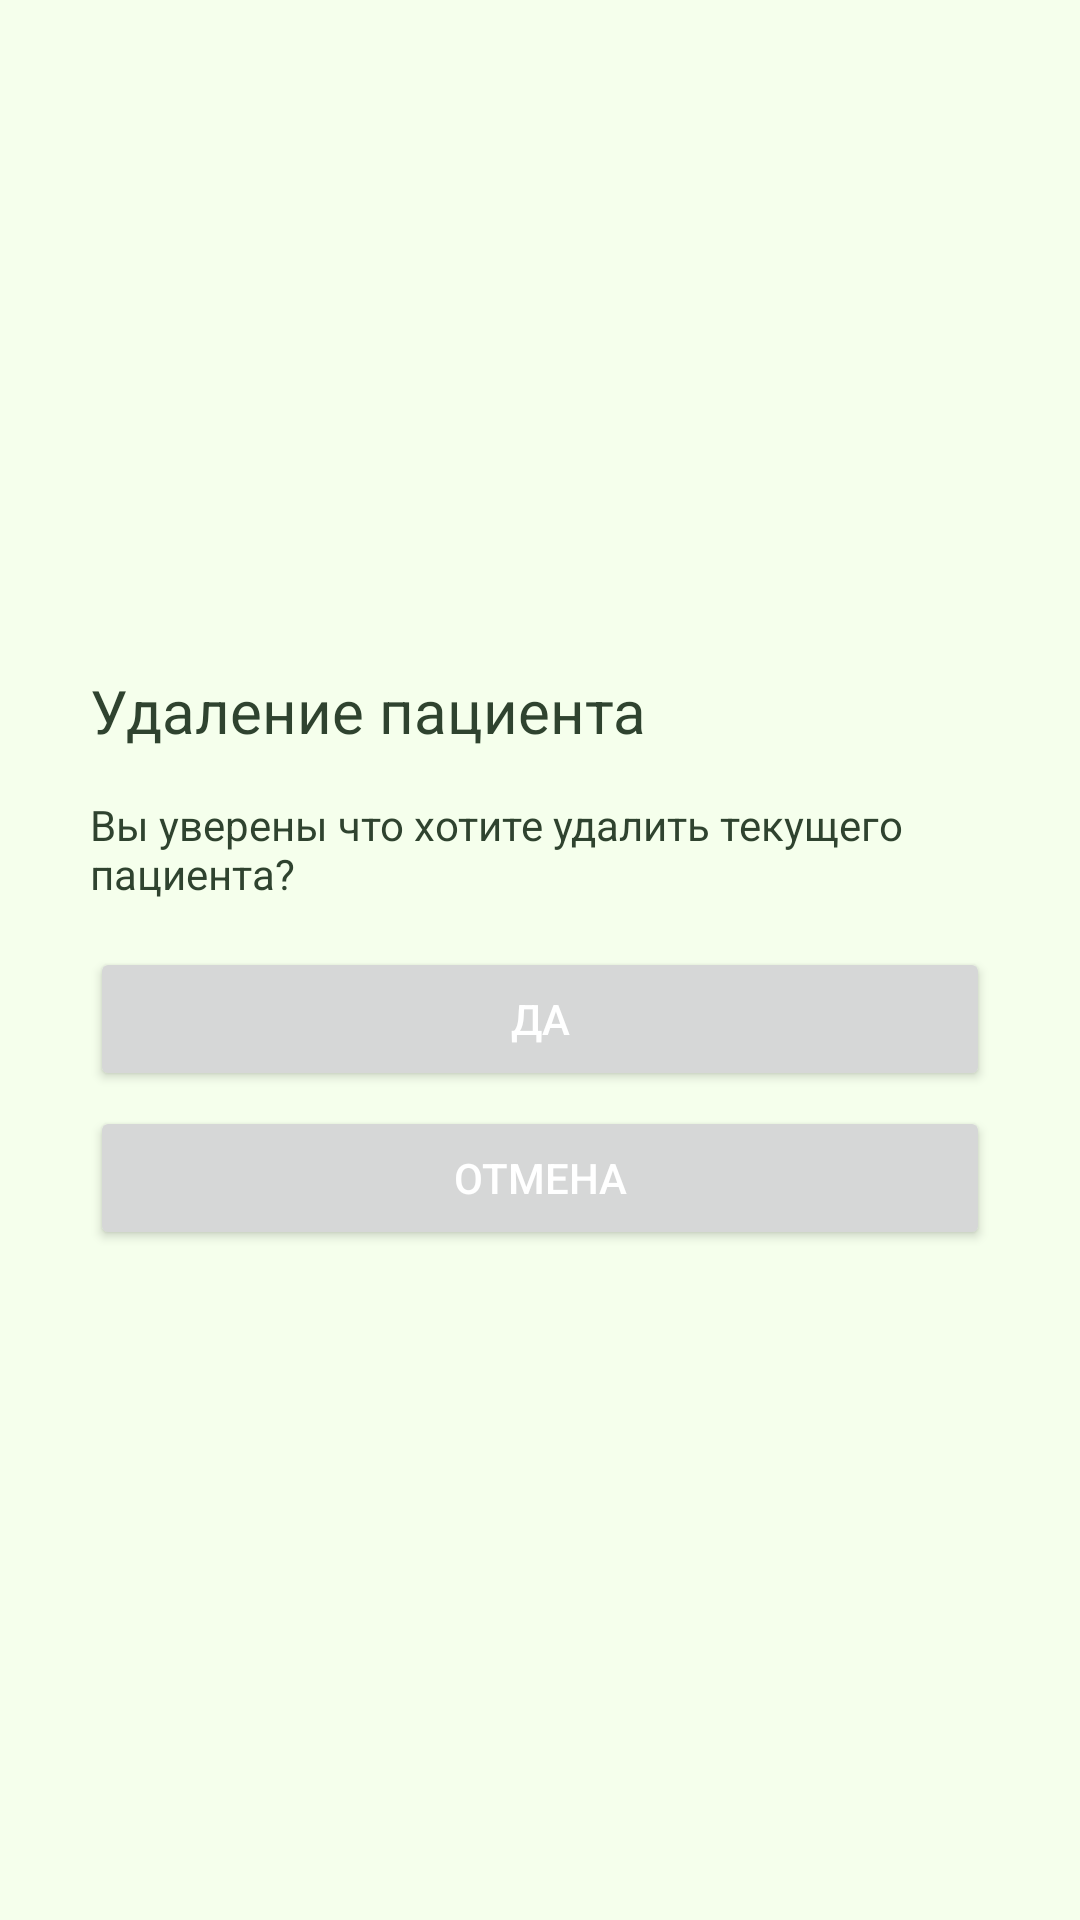

Produce the Android XML layout that renders to this screen, including the resource entries it uses.
<!-- AndroidManifest.xml: application theme Theme.DefinitionOfAKIthesis -->
<!-- res/layout/fragment_confirm.xml -->
<?xml version="1.0" encoding="utf-8"?>
<LinearLayout xmlns:android="http://schemas.android.com/apk/res/android"
    xmlns:tools="http://schemas.android.com/tools"
    android:layout_width="match_parent"
    android:layout_height="match_parent"
    android:orientation="vertical"
    android:layout_marginLeft="20dp"
    android:layout_marginRight="20dp"
    android:paddingLeft="30dp"
    android:paddingRight="30dp"
    android:paddingTop="30dp"
    android:paddingBottom="30dp"
    android:gravity="center_vertical"
    android:background="@color/backgroundColor">

    <TextView
        android:id="@+id/textView"
        android:layout_width="300dp"
        android:layout_height="wrap_content"
        android:text="@string/deleting_patient"
        android:textSize="20sp"
        android:layout_marginBottom="15dp"
        android:textColor="@color/textColor"/>
    <TextView
        android:layout_width="300dp"
        android:layout_height="wrap_content"
        android:text="@string/delete_text"
        android:layout_marginBottom="15dp"
        android:textColor="@color/textColor"/>
    <Button
        android:id="@+id/confirm_button"
        android:layout_width="match_parent"
        android:layout_height="wrap_content"
        android:text="@string/yes"
        tools:ignore="MissingConstraints"
        android:textColor="@color/white"
        android:layout_marginBottom="5dp"/>
    <Button
        android:id="@+id/cancel_button"
        android:layout_width="match_parent"
        android:layout_height="wrap_content"
        android:text="@string/cancel"
        android:textColor="@color/white"/>

</LinearLayout>
<!-- resources referenced by this layout -->
<resources>
  <color name="backgroundColor">#F5FFEC</color>
  <color name="textColor">#2F432F</color>
  <color name="white">#FFFFFFFF</color>
  <string name="cancel">Отмена</string>
  <string name="delete_text">Вы уверены что хотите удалить текущего пациента?</string>
  <string name="deleting_patient">Удаление пациента</string>
  <string name="yes">Да</string>
  <style name="Theme.DefinitionOfAKIthesis" parent="Theme.Material3.DayNight.NoActionBar">
          
          <item name="colorPrimary">@color/green_500</item>
          <item name="colorPrimaryVariant">@color/green_700</item>
          <item name="colorOnPrimary">@color/textColor</item>
          
          <item name="colorSecondary">@color/green_500</item>
          <item name="colorSecondaryVariant">@color/green_700</item>
          <item name="colorOnSecondary">@color/black</item>
          
          <item name="android:statusBarColor">@color/backgroundColorVariant</item>
          
          <item name="titleTextColor">?attr/colorOnPrimary</item>
      </style>
  <color name="green_500">#87B670</color>
  <color name="green_700">#558355</color>
  <color name="black">#FF000000</color>
  <color name="backgroundColorVariant">#beccb1</color>
</resources>
